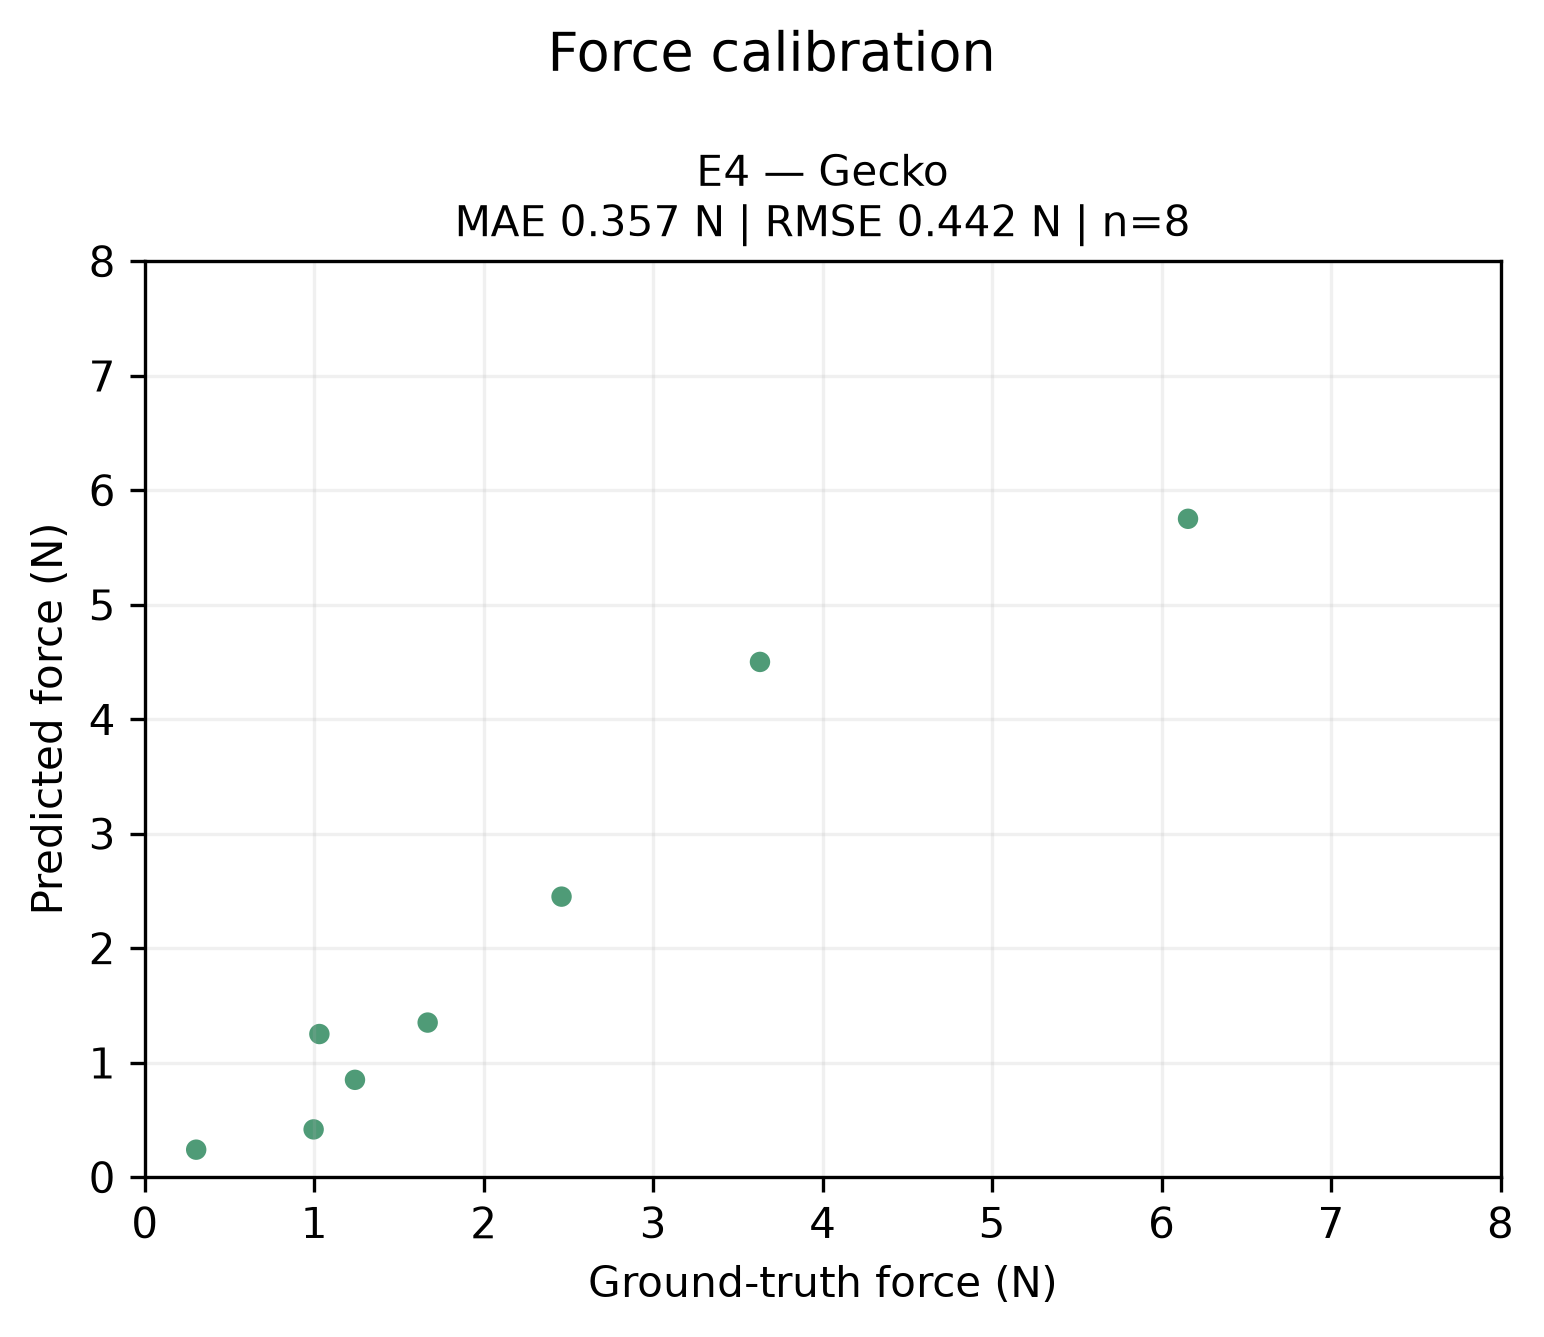

Data behind this chart, as committed beside it:
object_id, surface_id, condition_id, object_name, image_path, image_sha256, mass_g, roughness_index, projected_contact_fraction, semantic_description, active_grippers, generation_mode, predicted_gripper, predicted_normal_force_n, model_recommended_gripper, recommendation_agrees_with_selector, pred_gecko_force_n, pred_gecko_feasible, true_favored, selection_correct, regret_n, true_gecko_force_n, true_gecko_feasible, error_gecko_n
avacado, avacado, baseline, Avacado, data/MatForceFinal/avacado.jpeg, 90786816e47407e042fa0fa147a3806fd61ce4cc…, 157.6, 2416, , , ["gecko"], single, gecko, 0.85, , , 0.85, True, , , , 1.24, True, -0.39
clay_bowl, clay_bowl, baseline, Clay Bowl, data/MatForceFinal/clay_bowl.jpg, de1b845b4662fb46b27d674cefb9e02353ea1578…, 286.7, 1848, , , ["gecko"], single, gecko, 4.5, , , 4.5, True, , , , 3.63, True, 0.87
large_cardboard_box, large_cardboard_box, baseline, Large Cardboard Box, data/MatForceFinal/large_cardboard_box.j…, e119fc42761f31ac4bcff77d75a64741c7a722de…, 671.9, 810.3, , , ["gecko"], single, gecko, 5.75, , , 5.75, True, , , , 6.156, True, -0.406
medicine_bottle, medicine_bottle, baseline, Medicine Bottle, data/MatForceFinal/medicine_bottle.jpg, 80fe4da593f50b540359a51d606c6c2c73ba1587…, 517.1, 934.8, , , ["gecko"], single, gecko, 1.35, , , 1.35, True, , , , 1.669, True, -0.319
rough_tile, rough_tile, baseline, Rough Tile, data/MatForceFinal/rough_tile.jpg, 75c2b235a9adb7857d13db6611a0f5aaae21da37…, 178.5, 1993, , , ["gecko"], single, gecko, 2.45, , , 2.45, True, , , , 2.459, True, -0.009
small_book, small_book, baseline, Small Book, data/MatForceFinal/small_book.jpg, 62f5a0b4483b8c9ab4edf1686f4a58d751271084…, 118.4, 1532, , , ["gecko"], single, gecko, 1.25, , , 1.25, True, , , , 1.03, True, 0.22
soap_bottle, soap_bottle, baseline, Soap Bottle, data/MatForceFinal/soap_bottle.jpg, c14f003defb99d065b60f161664f330c7f613b42…, 236.1, 737, , , ["gecko"], single, gecko, 0.24, , , 0.24, True, , , , 0.303, True, -0.063
very_smooth_tile, very_smooth_tile, baseline, Very Smooth Tile, data/MatForceFinal/very_smooth_tile.jpg, 620a7195ae010d4041096b222cca186ec509443e…, 178.5, 730.5, , , ["gecko"], single, gecko, 0.417, , , 0.417, True, , , , 0.996, True, -0.579
